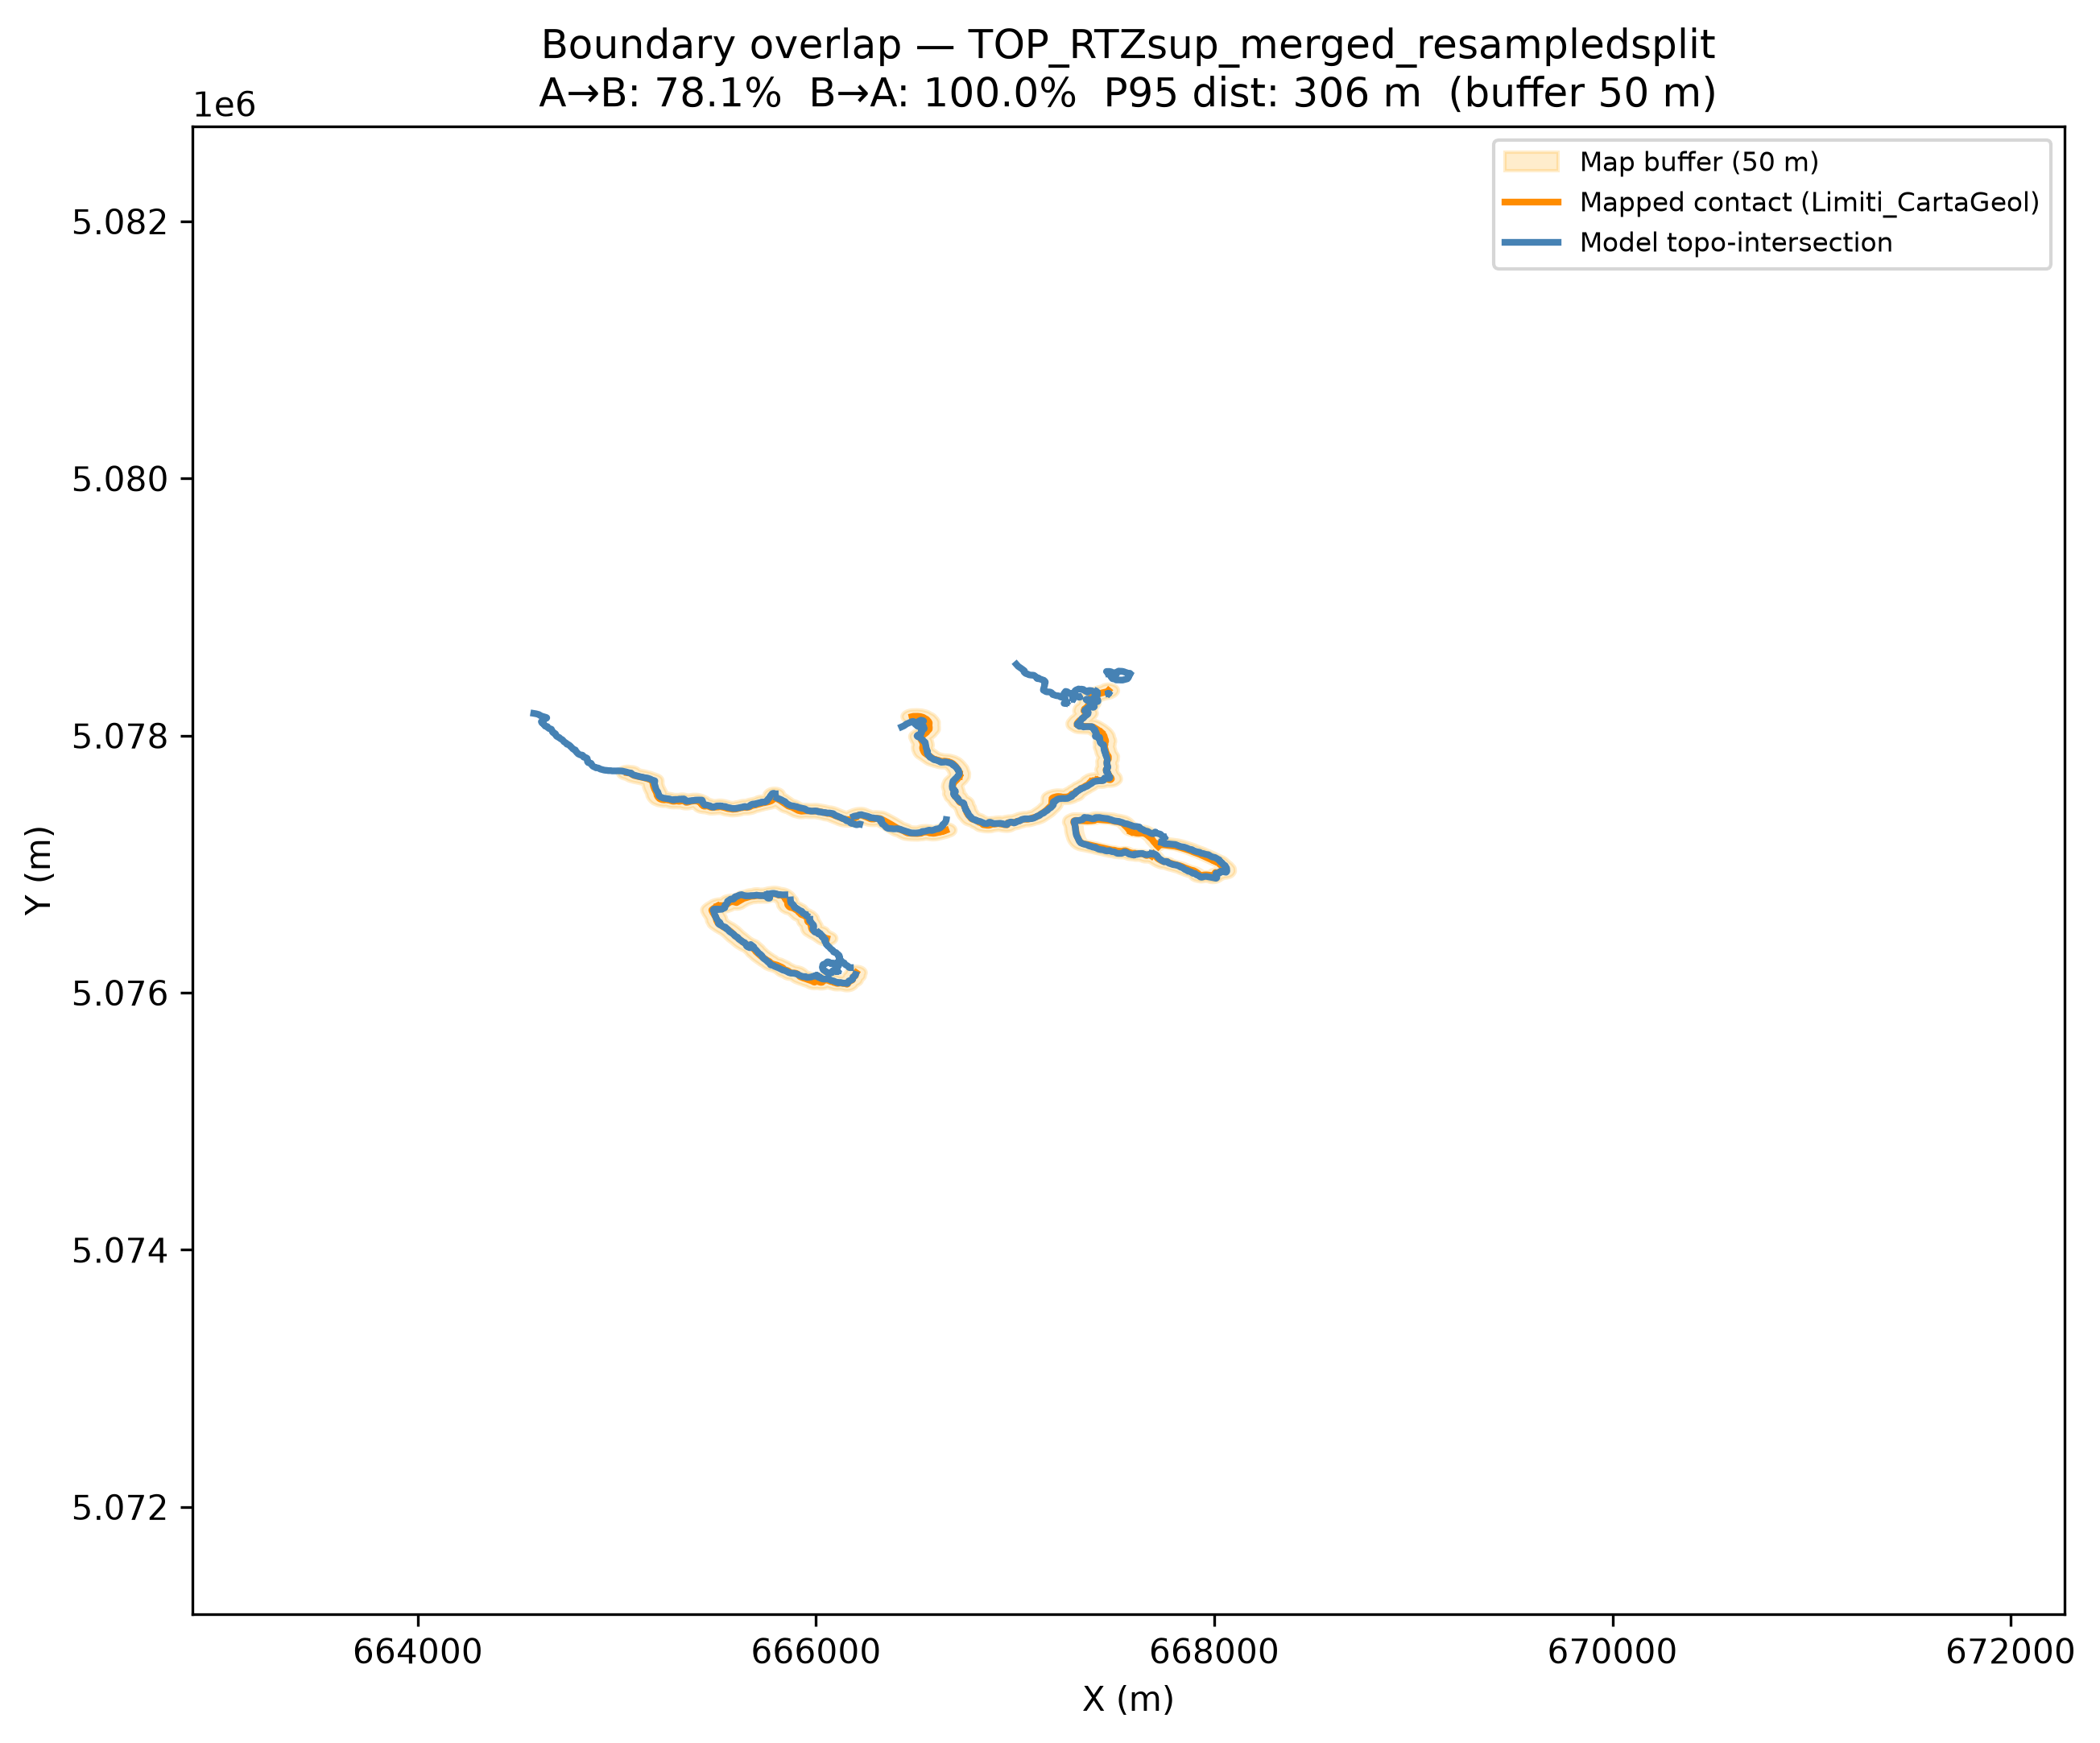

Source data for this figure (header and first rows):
surface, topo_length_m, map_length_m, covered_length_m, overlap_pct_topo_in_map, overlap_pct_map_in_topo, mean_distance_m, median_distance_m, p95_distance_m, max_distance_m, buffer_dist_m, n_map_features, n_topo_features
TOP_RTZsup_merged_resampledsplit, 12000, 8747, 9377, 78.14, 100.0, 53.16, 9.853, 306, 659.4, 50.0, 26, 25
